Run: headless pygame with SDL's dummy video driver; simulated clock (each Clock.tick advances the game by its frame time, no real sleeping); random seed 0; keys injected as events and as key.get_pressed() state; mouse plan: one left click at the window centre at the start of phase 2, then a move to the lower-right quarter at the start of phase 3.
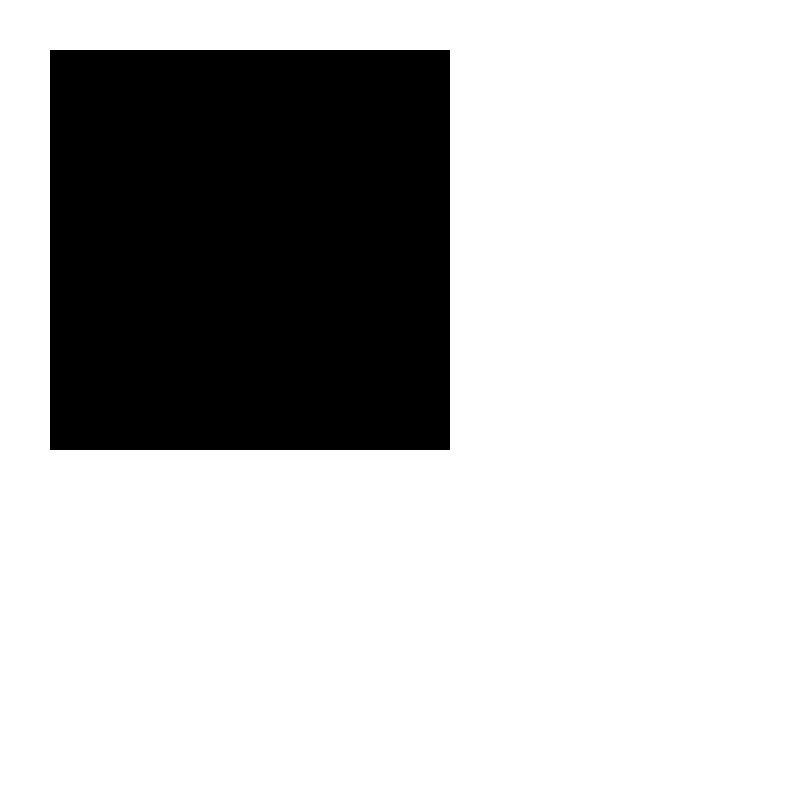
Frame 1 of 4 · flips 1–60 · no input
Frame 2 of 4 · flips 61–180 · clicked the window centre · tapped SPACE, RETURN · held RIGHT (→), D · screen unchanged from frame 1, image omitted
Frame 3 of 4 · flips 181–300 · moved the mouse to the lower-right quarter · held DOWN (↓), S · screen unchanged from frame 2, image omitted
Frame 4 of 4 · flips 301–420 · held LEFT (←), A, UP (↑), W · screen unchanged from frame 3, image omitted

The pygame program that drew these frames:

'''
https://younglinux.info/pygame/font
'''

import pygame as pg
WHITE = (255, 255, 255)
BLACK = (0, 0, 0)

FPS = 20
W, H = 800, 800
clock = pg.time.Clock()

pg.init()
sc = pg.display.set_mode((W, H))
sc.fill(WHITE)

serf_1 = pg.Surface((W//2, H//2))
serf_1.fill(BLACK)

font = pg.font.Font(None, 24)
text = font.render('PYGAMES', True, (255, 0, 0))


play = True
while play:
    clock.tick(FPS)
    sc.fill(WHITE)
    sc.blit(serf_1, (50, 50))
    for i in pg.event.get():
        if i.type == pg.QUIT:
            play = False
    if pg.mouse.get_focused():
        pos = pg.mouse.get_pos()
        sc.blit(text, pos)



    pg.display.update()
    clock.tick(FPS)
